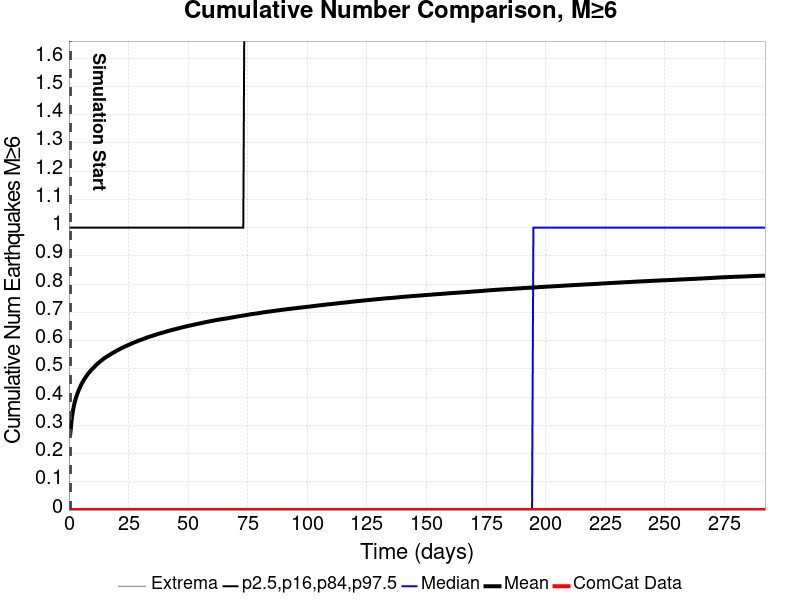

The table this chart was drawn from, first rows:
Time (days), ComCat Data, Simulation Mean, Simulation Median, Simulation Mode, Simulation Minimum, Simulation Maximum, 2.5 %-ile, 16 %-ile, 84 %-ile, 97.5 %-ile
0.0, 0.0, , , , , , , , , 
0.5853, 0.0, 0.2725, 0.0, 0.0, 0.0, 5.0, 0.0, 0.0, 1.0, 2.0
1.171, 0.0, 0.3238, 0.0, 0.0, 0.0, 5.0, 0.0, 0.0, 1.0, 2.0
1.756, 0.0, 0.3555, 0.0, 0.0, 0.0, 6.0, 0.0, 0.0, 1.0, 2.0
2.341, 0.0, 0.3789, 0.0, 0.0, 0.0, 6.0, 0.0, 0.0, 1.0, 2.0
2.926, 0.0, 0.3972, 0.0, 0.0, 0.0, 6.0, 0.0, 0.0, 1.0, 2.0
3.512, 0.0, 0.4115, 0.0, 0.0, 0.0, 6.0, 0.0, 0.0, 1.0, 2.0
4.097, 0.0, 0.4245, 0.0, 0.0, 0.0, 7.0, 0.0, 0.0, 1.0, 2.0
4.682, 0.0, 0.4356, 0.0, 0.0, 0.0, 7.0, 0.0, 0.0, 1.0, 2.0
5.268, 0.0, 0.4461, 0.0, 0.0, 0.0, 7.0, 0.0, 0.0, 1.0, 2.0
5.853, 0.0, 0.4547, 0.0, 0.0, 0.0, 7.0, 0.0, 0.0, 1.0, 2.0
6.438, 0.0, 0.4631, 0.0, 0.0, 0.0, 8.0, 0.0, 0.0, 1.0, 2.0
7.023, 0.0, 0.4706, 0.0, 0.0, 0.0, 8.0, 0.0, 0.0, 1.0, 2.0
7.609, 0.0, 0.4779, 0.0, 0.0, 0.0, 8.0, 0.0, 0.0, 1.0, 2.0
8.194, 0.0, 0.4845, 0.0, 0.0, 0.0, 8.0, 0.0, 0.0, 1.0, 2.0
8.779, 0.0, 0.4903, 0.0, 0.0, 0.0, 9.0, 0.0, 0.0, 1.0, 2.0
9.365, 0.0, 0.4955, 0.0, 0.0, 0.0, 9.0, 0.0, 0.0, 1.0, 2.0
9.95, 0.0, 0.501, 0.0, 0.0, 0.0, 9.0, 0.0, 0.0, 1.0, 2.0
10.54, 0.0, 0.506, 0.0, 0.0, 0.0, 9.0, 0.0, 0.0, 1.0, 2.0
11.12, 0.0, 0.5111, 0.0, 0.0, 0.0, 9.0, 0.0, 0.0, 1.0, 3.0
11.71, 0.0, 0.5161, 0.0, 0.0, 0.0, 9.0, 0.0, 0.0, 1.0, 3.0
12.29, 0.0, 0.5203, 0.0, 0.0, 0.0, 9.0, 0.0, 0.0, 1.0, 3.0
12.88, 0.0, 0.5246, 0.0, 0.0, 0.0, 9.0, 0.0, 0.0, 1.0, 3.0
13.46, 0.0, 0.5283, 0.0, 0.0, 0.0, 9.0, 0.0, 0.0, 1.0, 3.0
14.05, 0.0, 0.5322, 0.0, 0.0, 0.0, 9.0, 0.0, 0.0, 1.0, 3.0
14.63, 0.0, 0.5362, 0.0, 0.0, 0.0, 9.0, 0.0, 0.0, 1.0, 3.0
15.22, 0.0, 0.5398, 0.0, 0.0, 0.0, 9.0, 0.0, 0.0, 1.0, 3.0
15.8, 0.0, 0.543, 0.0, 0.0, 0.0, 9.0, 0.0, 0.0, 1.0, 3.0
16.39, 0.0, 0.5458, 0.0, 0.0, 0.0, 9.0, 0.0, 0.0, 1.0, 3.0
16.97, 0.0, 0.549, 0.0, 0.0, 0.0, 9.0, 0.0, 0.0, 1.0, 3.0
17.56, 0.0, 0.5521, 0.0, 0.0, 0.0, 9.0, 0.0, 0.0, 1.0, 3.0
18.14, 0.0, 0.5553, 0.0, 0.0, 0.0, 9.0, 0.0, 0.0, 1.0, 3.0
18.73, 0.0, 0.558, 0.0, 0.0, 0.0, 9.0, 0.0, 0.0, 1.0, 3.0
19.31, 0.0, 0.5608, 0.0, 0.0, 0.0, 9.0, 0.0, 0.0, 1.0, 3.0
19.9, 0.0, 0.5638, 0.0, 0.0, 0.0, 9.0, 0.0, 0.0, 1.0, 3.0
20.49, 0.0, 0.5665, 0.0, 0.0, 0.0, 9.0, 0.0, 0.0, 1.0, 3.0
21.07, 0.0, 0.5688, 0.0, 0.0, 0.0, 9.0, 0.0, 0.0, 1.0, 3.0
21.66, 0.0, 0.5715, 0.0, 0.0, 0.0, 9.0, 0.0, 0.0, 1.0, 3.0
22.24, 0.0, 0.574, 0.0, 0.0, 0.0, 9.0, 0.0, 0.0, 1.0, 3.0
22.83, 0.0, 0.5764, 0.0, 0.0, 0.0, 9.0, 0.0, 0.0, 1.0, 3.0
23.41, 0.0, 0.5789, 0.0, 0.0, 0.0, 9.0, 0.0, 0.0, 1.0, 3.0
24, 0.0, 0.5811, 0.0, 0.0, 0.0, 9.0, 0.0, 0.0, 1.0, 3.0
24.58, 0.0, 0.5833, 0.0, 0.0, 0.0, 9.0, 0.0, 0.0, 1.0, 3.0
25.17, 0.0, 0.5854, 0.0, 0.0, 0.0, 9.0, 0.0, 0.0, 1.0, 3.0
25.75, 0.0, 0.5875, 0.0, 0.0, 0.0, 9.0, 0.0, 0.0, 1.0, 3.0
26.34, 0.0, 0.5899, 0.0, 0.0, 0.0, 9.0, 0.0, 0.0, 1.0, 3.0
26.92, 0.0, 0.592, 0.0, 0.0, 0.0, 9.0, 0.0, 0.0, 1.0, 3.0
27.51, 0.0, 0.594, 0.0, 0.0, 0.0, 9.0, 0.0, 0.0, 1.0, 3.0
28.09, 0.0, 0.5959, 0.0, 0.0, 0.0, 9.0, 0.0, 0.0, 1.0, 3.0
28.68, 0.0, 0.5981, 0.0, 0.0, 0.0, 9.0, 0.0, 0.0, 1.0, 3.0
29.26, 0.0, 0.5999, 0.0, 0.0, 0.0, 9.0, 0.0, 0.0, 1.0, 3.0
29.85, 0.0, 0.6018, 0.0, 0.0, 0.0, 9.0, 0.0, 0.0, 1.0, 3.0
30.43, 0.0, 0.6036, 0.0, 0.0, 0.0, 9.0, 0.0, 0.0, 1.0, 3.0
31.02, 0.0, 0.6053, 0.0, 0.0, 0.0, 9.0, 0.0, 0.0, 1.0, 3.0
31.61, 0.0, 0.607, 0.0, 0.0, 0.0, 9.0, 0.0, 0.0, 1.0, 3.0
32.19, 0.0, 0.6091, 0.0, 0.0, 0.0, 9.0, 0.0, 0.0, 1.0, 3.0
32.78, 0.0, 0.6111, 0.0, 0.0, 0.0, 9.0, 0.0, 0.0, 1.0, 3.0
33.36, 0.0, 0.6127, 0.0, 0.0, 0.0, 9.0, 0.0, 0.0, 1.0, 3.0
33.95, 0.0, 0.6143, 0.0, 0.0, 0.0, 9.0, 0.0, 0.0, 1.0, 3.0
34.53, 0.0, 0.6158, 0.0, 0.0, 0.0, 9.0, 0.0, 0.0, 1.0, 3.0
... 440 more rows
